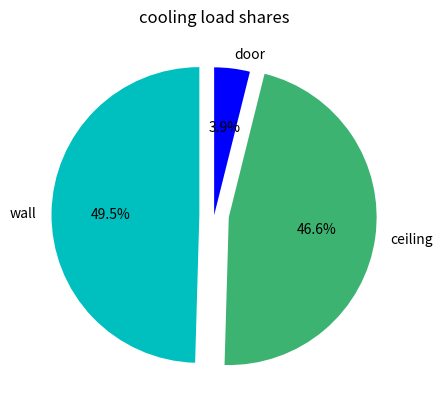
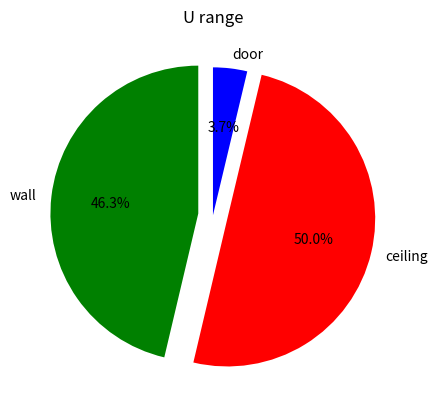

Here is the Python script that generated these plots, in order:
import pandas as pd
import matplotlib.pyplot as plt


opaque_components = ["wall","ceiling","door"]
cooling_load = [547.5,514.6,43]
heating_load = [1149.2,1240,92.5]

cols = ["c","mediumseagreen","b"]


#pie chart with cooling load shares
plt.figure()
plt.pie(cooling_load,labels=opaque_components,colors = cols,startangle=90,explode=(0.1,0.1,0),autopct='%1.1f%%')
plt.title("cooling load shares")
plt.show()

#pie chart with heating load shares
cols = ["g","r","b"]
plt.figure()
plt.pie(heating_load,labels=opaque_components,colors = cols,startangle=90,explode=(0.1,0.1,0),autopct='%1.1f%%')
plt.title("heating load shares")
plt.show()

#U values of the wall
wall_area = 105.8

u_range = range(400,501)
u_series = pd.Series(u_range)/1000
dt = 24.8

HF = u_series*dt
Q_wall = HF*wall_area

Q_wo_wall = 2483-1149.2

Q_tot = Q_wo_wall+Q_wall

plt.plot(u_series,Q_tot)
plt.title("U range")
plt.show()